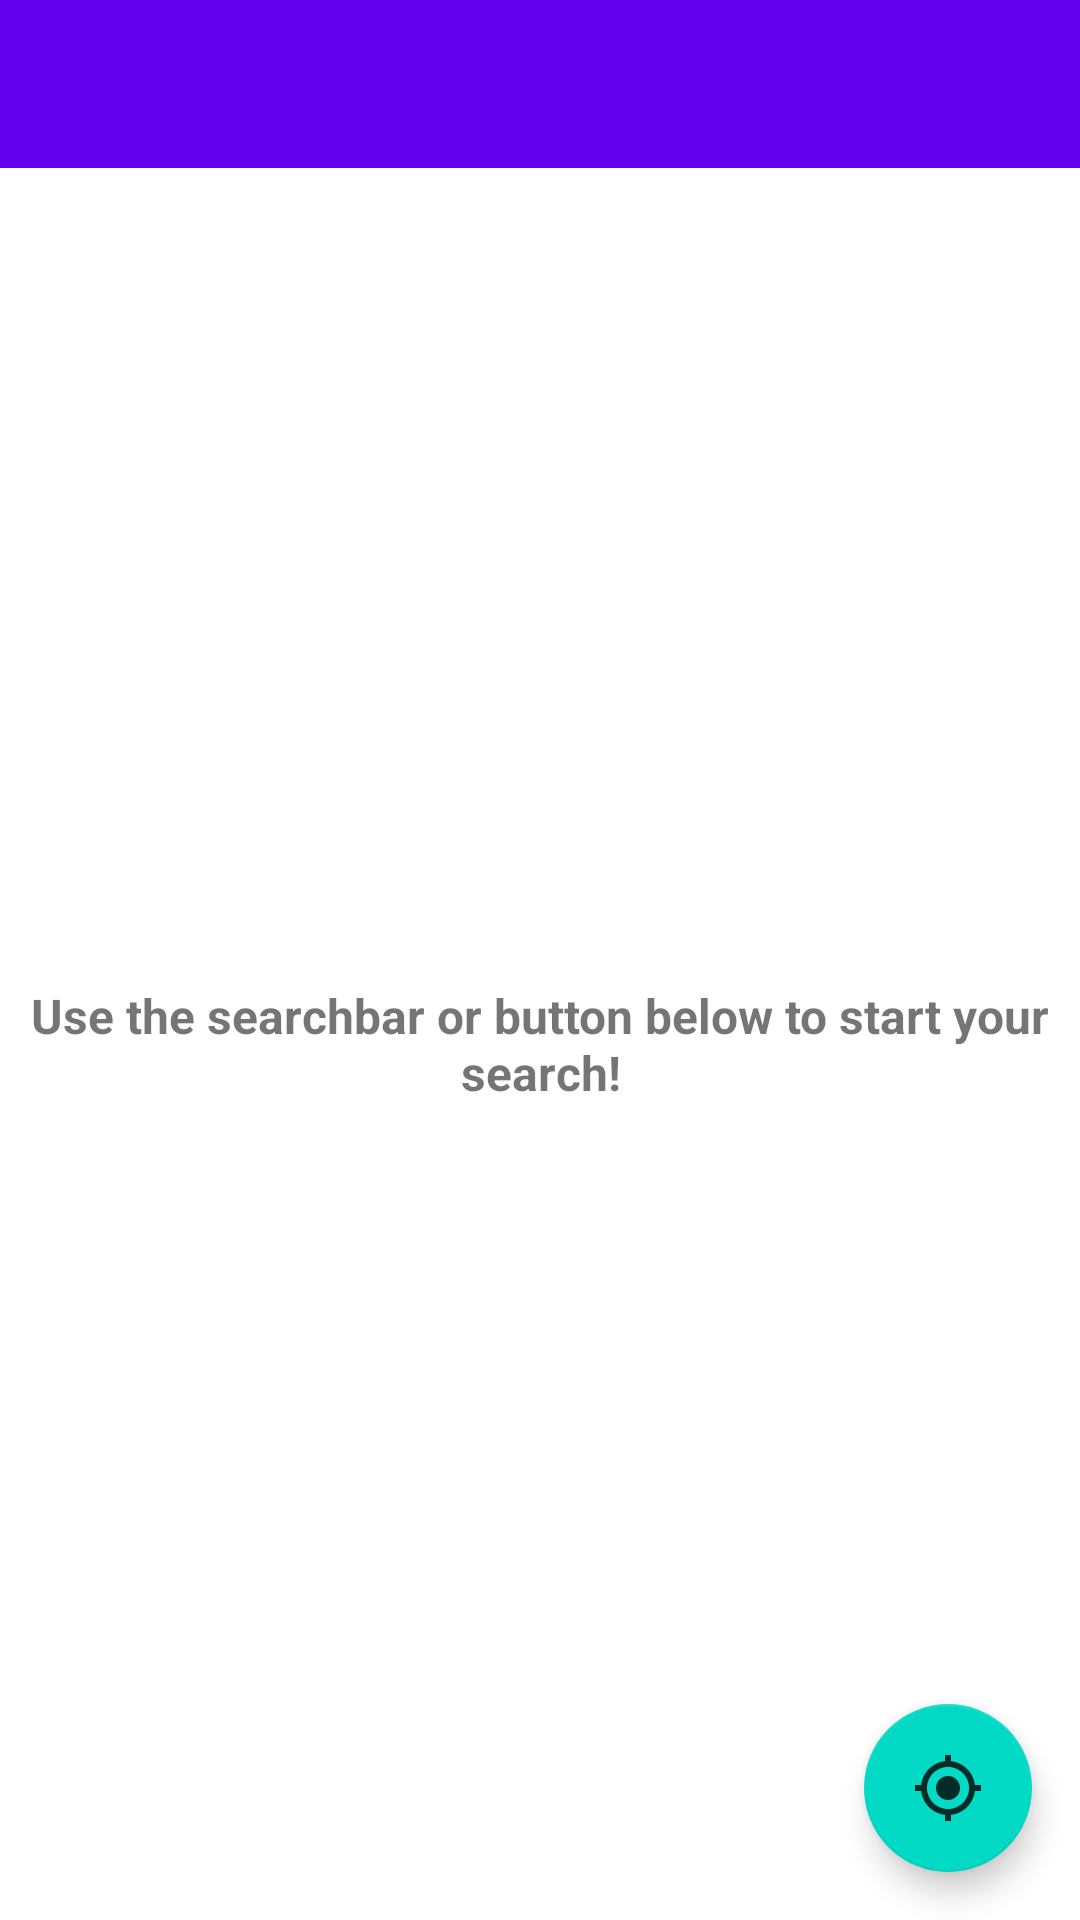

Layout XML and referenced resources for this Android screen:
<!-- AndroidManifest.xml: activity theme Theme.FoodHygieneScores.NoActionBar -->
<!-- res/layout/activity_main.xml -->
<?xml version="1.0" encoding="utf-8"?>
<androidx.constraintlayout.widget.ConstraintLayout xmlns:android="http://schemas.android.com/apk/res/android"
    xmlns:app="http://schemas.android.com/apk/res-auto"
    xmlns:tools="http://schemas.android.com/tools"
    android:layout_width="match_parent"
    android:layout_height="match_parent"
    tools:context=".MainActivity">

    <com.google.android.material.appbar.AppBarLayout
        android:id="@+id/appBarLayout"
        android:layout_width="match_parent"
        android:layout_height="wrap_content"
        android:theme="@style/Theme.FoodHygieneScores.AppBarOverlay"
        app:layout_constraintEnd_toEndOf="parent"
        app:layout_constraintStart_toStartOf="parent"
        app:layout_constraintTop_toTopOf="parent">

        <androidx.appcompat.widget.Toolbar
            android:id="@+id/toolbar"
            android:layout_width="match_parent"
            android:layout_height="?attr/actionBarSize"
            android:background="?attr/colorPrimary"
            app:popupTheme="@style/Theme.FoodHygieneScores.PopupOverlay" />

        <ProgressBar
            android:id="@+id/progress_bar"
            style="@style/Widget.AppCompat.ProgressBar.Horizontal"
            android:layout_width="match_parent"
            android:layout_height="wrap_content"
            android:layout_marginBottom="@dimen/bottom_progressbar_margin"
            android:indeterminate="true"
            android:visibility="gone" />

    </com.google.android.material.appbar.AppBarLayout>

    <TextView
        android:id="@+id/textView"
        android:layout_width="0dp"
        android:layout_height="wrap_content"
        android:gravity="center"
        android:padding="@dimen/default_padding"
        android:text="@string/intro_text"
        android:textSize="16sp"
        android:textStyle="bold"
        android:visibility="visible"
        app:layout_constraintBottom_toBottomOf="parent"
        app:layout_constraintEnd_toEndOf="parent"
        app:layout_constraintStart_toStartOf="parent"
        app:layout_constraintTop_toBottomOf="@+id/appBarLayout" />


    <androidx.recyclerview.widget.RecyclerView
        android:id="@+id/recyclerview"
        android:layout_width="match_parent"
        android:layout_height="wrap_content"
        android:visibility="visible"
        app:layout_constraintEnd_toEndOf="parent"
        app:layout_constraintStart_toStartOf="parent"
        app:layout_constraintTop_toBottomOf="@+id/appBarLayout" />

    <com.google.android.material.floatingactionbutton.FloatingActionButton
        android:id="@+id/fab"
        android:layout_width="wrap_content"
        android:layout_height="wrap_content"
        android:layout_gravity="bottom|end"
        android:layout_margin="@dimen/fab_margin"
        android:contentDescription="@string/use_location_button"
        app:layout_constraintBottom_toBottomOf="parent"
        app:layout_constraintEnd_toEndOf="parent"
        app:srcCompat="@drawable/ic_location" />

</androidx.constraintlayout.widget.ConstraintLayout>
<!-- resources referenced by this layout -->
<resources>
  <dimen name="bottom_progressbar_margin">-6dp</dimen>
  <dimen name="default_padding">8dp</dimen>
  <dimen name="fab_margin">16dp</dimen>
  <!-- drawable ic_location (drawable-anydpi) -->
  <vector xmlns:android="http://schemas.android.com/apk/res/android"
      android:width="24dp"
      android:height="24dp"
      android:viewportWidth="24"
      android:viewportHeight="24"
      android:tint="#FFFFFF"
      android:alpha="0.8">
    <path
        android:fillColor="@android:color/white"
        android:pathData="M12,8c-2.21,0 -4,1.79 -4,4s1.79,4 4,4 4,-1.79 4,-4 -1.79,-4 -4,-4zM20.94,11c-0.46,-4.17 -3.77,-7.48 -7.94,-7.94L13,1h-2v2.06C6.83,3.52 3.52,6.83 3.06,11L1,11v2h2.06c0.46,4.17 3.77,7.48 7.94,7.94L11,23h2v-2.06c4.17,-0.46 7.48,-3.77 7.94,-7.94L23,13v-2h-2.06zM12,19c-3.87,0 -7,-3.13 -7,-7s3.13,-7 7,-7 7,3.13 7,7 -3.13,7 -7,7z" />
  </vector>
  <string name="intro_text">Use the searchbar or button below to start your search!</string>
  <string name="use_location_button">Use location button</string>
  <style name="Theme.FoodHygieneScores.AppBarOverlay" parent="ThemeOverlay.AppCompat.Dark.ActionBar" />
  <style name="Theme.FoodHygieneScores.PopupOverlay" parent="ThemeOverlay.AppCompat.Light" />
  <style name="Theme.FoodHygieneScores.NoActionBar">
          <item name="windowActionBar">false</item>
          <item name="windowNoTitle">true</item>
      </style>
</resources>
